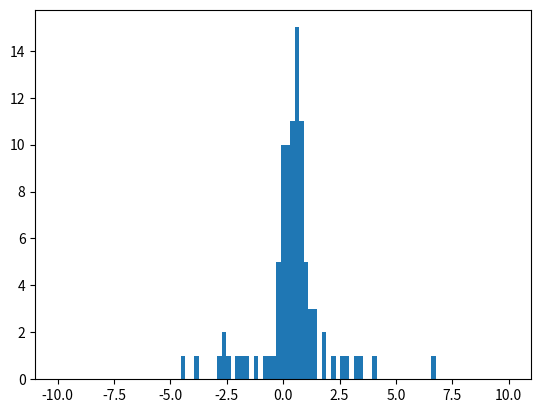

Reproduce this figure in Python.
#!/usr/local/bin/python3

import sys
import numpy as np
import matplotlib.pyplot as plt

if __name__ == "__main__":

    try:
        N = int(sys.argv[1])
    except IndexError:
        N = 100

    # sheet values
    MU1, SIGMA1 = 2, 1.5
    MU2, SIGMA2 = 3, 2.2

    # DATA
    X1 = np.random.normal(MU1, SIGMA1, N)
    X2 = np.random.normal(MU2, SIGMA2, N)
    DATA = X1/X2

    # calculate propagated error from means, sigma
    D_X1 = 1 / np.mean(X2)**2 * SIGMA1**2
    D_X2 = np.mean(X1)**2 / np.mean(X2)**4 * SIGMA2**2
    ERR_PROP = D_X1 + D_X2

    # output
    print("mean X1: %s" % (np.mean(X1)))
    print("mean X2: %s" % (np.mean(X2)))
    print("mean X1/X2: %s" % (np.mean(X1/X2)))
    print("stddev X1: %s" % (np.std(X1)))
    print("stddev X2: %s" % (np.std(X2)))
    print("stddev X1/X2: %s" % (np.std(X1/X2)))
    print("propagated uncertainty (sq): %s" % (ERR_PROP))
    print("propagated uncertainty (rt): %s" % (np.sqrt(ERR_PROP)))

    # plot
    AXIS = np.linspace(-10, 10, 100)
    plt.hist(DATA.ravel(), AXIS)
    plt.show()
